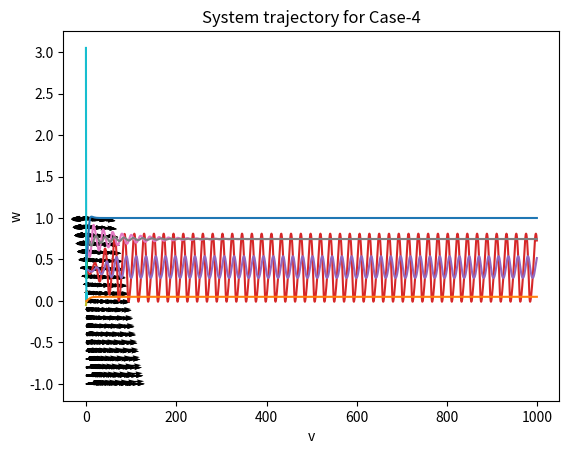

Source code (Python):
# Assignment 2: Fitzhugh-Nagumo Oscillator Model
# [redacted]
# The calculated values for I1 and I2 are 0.316 and 0.682 respectively for a=0.5, b=0.1 and r=0.1. The values have been determined ny observing oscillatory region behaviour of the neuron.

import numpy as np
import matplotlib.pyplot as plt
import itertools

def runFN(I, v0, w0, a, b, r, niter, dt):
    """
    Solves the state-equation for the oscillator and stores the result 
    in the arrays vhist, whist and fhist respectively using Single Forward
    Euler Integration.
    
    Return vhist, whist, fhist and t.
    """
    
    t=np.arange(0, niter*dt, dt)
    vhist=np.zeros_like(t)
    whist=np.zeros_like(t)
    fhist=np.zeros_like(t)
    vhist[0]=v0
    whist[0]=w0
    fhist[0]=calcf(v0,a)
    for i in range(1,niter):
        v_=vhist[i-1]
        w_=whist[i-1]
        f_=fhist[i-1]
        v=v_+(calcf(v_, a)-w_+I)*dt
        w=w_+(b*v_-r*w_)*dt
        f=calcf(v,a)
        vhist[i]=v
        whist[i]=w
        fhist[i]=f
    return vhist, whist, fhist, t
        
def calcf(v,a):
    """
    Calculates f
    """
    return -v*(v-a)*(v-1)

def v_(I, v, w, a, b, r):
    """
    Calculates dv/dt
    """
    return calcf(v, a)-w+I

def w_(I, v, w, a, b, r):
    """
    Calculates dw=dt
    """
    return b*v-r*w

def calcvnc(I, v, a, b, r):
    """
    Calculates the v-nullcline for the system
    """
    return calcf(v,a)+I

def calcwnc(I, v, a, b, r):
    """
    Calculates the w-nullcline for the system
    """
    return (b/r)*v

def phaseplot(vmin, vmax, wmin, wmax, step, I, a, b, r):
    """
    Returns the data required to plot the phase plot for the system.
    """
    v=np.arange(vmin, vmax, step)
    w=np.arange(wmin, wmax, step)
    l, m=np.meshgrid(v,w)
    vd=[]
    wd=[]
    for x, y in itertools.product(v,w):
            vd.append(v_(I, x, y, a, b, r))
            wd.append(w_(I, x, y, a, b, r))
    return m,l,vd,wd



# Case 1:

I=0
a=0.5
b=0.1
r=0.1
niter=1000
dt=0.1
w0=0

m,l,vd,wd=phaseplot(-1, 1.01, -1, 1.01, 0.1, I, a, b, r)
plt.quiver(m,l,vd,wd)
plt.xlabel("v")
plt.ylabel("w")
plt.title("Phase Plot for Case-1")
plt.show()

#Case a: v0<a; w0=0
v0=0.49
v,w,f,t=runFN(I, v0, w0, a, b, r, niter, dt)
plt.xlabel("v")
plt.ylabel("w")
plt.plot(v,w)
plt.quiver(m,l,vd,wd)
plt.title("System trajectory for Case-a")
plt.show()

#Case 2: v0>a; w0=0
v0=0.51
v,w,f,t=runFN(I, v0, w0, a, b, r, niter, dt)
plt.xlabel("v")
plt.ylabel("w")
plt.title("System trajectory for Case-b")
plt.plot(v,w)
plt.quiver(m,l,vd,wd)
plt.show()

# Case-2:
# 1. In this case, the fixed point is at (v,w)= (0.369, 0.369). This is analytically determined.
# 2. I is chosen to be 0.4

I=0.4
a=0.5
b=0.1
r=0.1
niter=10000
dt=0.1
w0=0

m,l,vd,wd=phaseplot(-1, 1.01, -1, 1.01, 0.1, I, a, b, r)
plt.title("Phase Plot for Case-2")
plt.xlabel("v")
plt.ylabel("w")
plt.quiver(m,l,vd,wd)
plt.show()

#Slightly perturbed state v0 and w0
v0=0.38
w0=0.38

m,l,vd,wd=phaseplot(-1, 1.01, -1, 1.01, 0.1, I, a, b, r)
v,w,f,t=runFN(I, v0, w0, a, b, r, niter, dt)
plt.title("Unstable fixed point and Limit Cycle in Case-2")
plt.xlabel("v")
plt.ylabel("w")
plt.plot(v,w)
plt.quiver(m,l,vd,wd)
plt.show()

v,w,f,t=runFN(I, v0, w0, a, b, r, niter, dt)
plt.title("System trajectory for Case-2")
plt.xlabel("v")
plt.ylabel("w")
plt.plot(t,v)
plt.plot(t,w)
plt.show()

# Case-3:
# In this case, the fixed point is at (v,w)=(0.746, 0.746)

I=0.7
a=0.5
b=0.1
r=0.1
niter=10000
dt=0.1
w0=0

m,l,vd,wd=phaseplot(-1, 1.01, -1, 1.01, 0.1, I, a, b, r)
plt.title("Phase Plot for Case-3")
plt.xlabel("v")
plt.ylabel("w")
plt.quiver(m,l,vd,wd)
plt.show()

#Slightly perturbed state v0 and w0
v0=0.80
w0=0.80

m,l,vd,wd=phaseplot(-1, 1.01, -1, 1.01, 0.1, I, a, b, r)
v,w,f,t=runFN(I, v0, w0, a, b, r, niter, dt)
plt.xlabel("v")
plt.ylabel("w")
plt.plot(v,w)
plt.title("Stable fixed point in Case-3")
plt.quiver(m,l,vd,wd)
plt.show()

v,w,f,t=runFN(I, v0, w0, a, b, r, niter, dt)
plt.title("System trajectory for Case-3")
plt.xlabel("v")
plt.ylabel("w")
plt.plot(t,v)
plt.plot(t,w)
plt.show()

# Case-4
#1. Analytically, the intersections are (0.138, 0.007), (0.362, 0.018) and (1.0, 0.050)
#2. (a,b,r) have been chosen as (0.5, 0.01, 0.2).

I=0.05
a=0.5
b=0.01
r=0.2
niter=10000
dt=0.1
w0=0

m,l,vd,wd=phaseplot(-1, 1.01, -1, 1.01, 0.1, I, a, b, r)
plt.title("Phase Plot for Case-4")
plt.quiver(m,l,vd,wd)
plt.show()

v=np.arange(-1, 1.01, 0.1)
vhist=[calcvnc(I, x, a, b, r) for x in v]
whist=[calcwnc(I, x, a, b, r) for x in v]
plt.title("Nullclines for the system")
plt.xlabel("v")
plt.ylabel("w")
plt.plot(v, whist, label="w-nc")
plt.plot(v, vhist, label='v-nc')
plt.show()

v0=0.5
w0=0
v,w,f,t=runFN(I, v0, w0, a, b, r, niter, dt)
plt.title("System trajectory for Case-4")
plt.xlabel("v")
plt.ylabel("w")
plt.plot(t,v)
plt.plot(t,w)
plt.show()

